Run: headless pygame with SDL's dummy video driver; simulated clock (each Clock.tick advances the game by its frame time, no real sleeping); random seed 0; keys injected as events and as key.get_pressed() state; no mouse input.
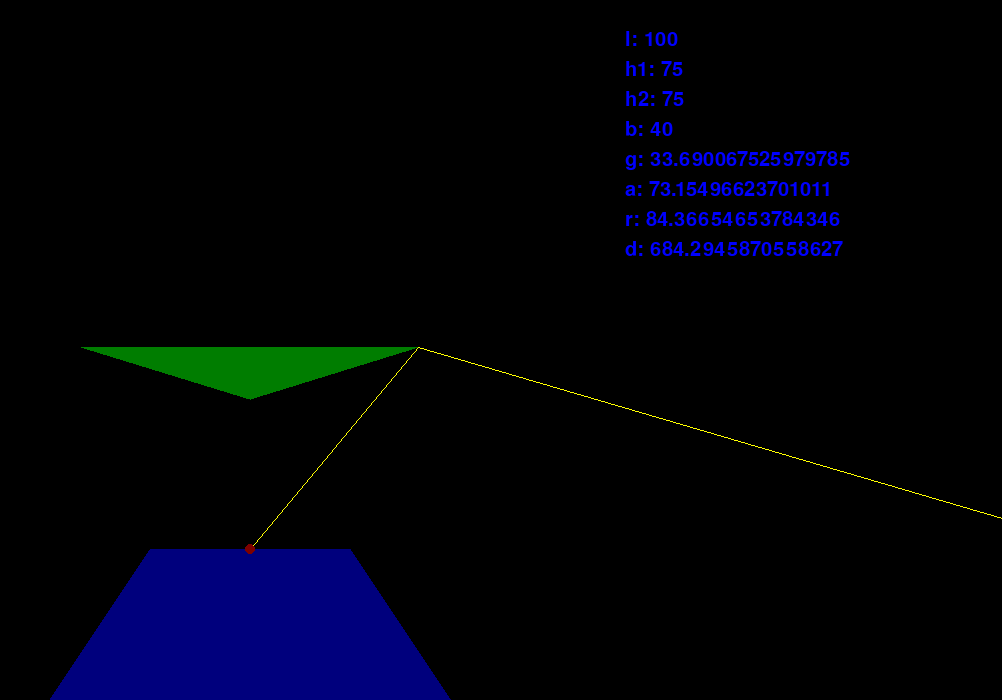
Frame 1 of 4 · flips 1–60 · no input
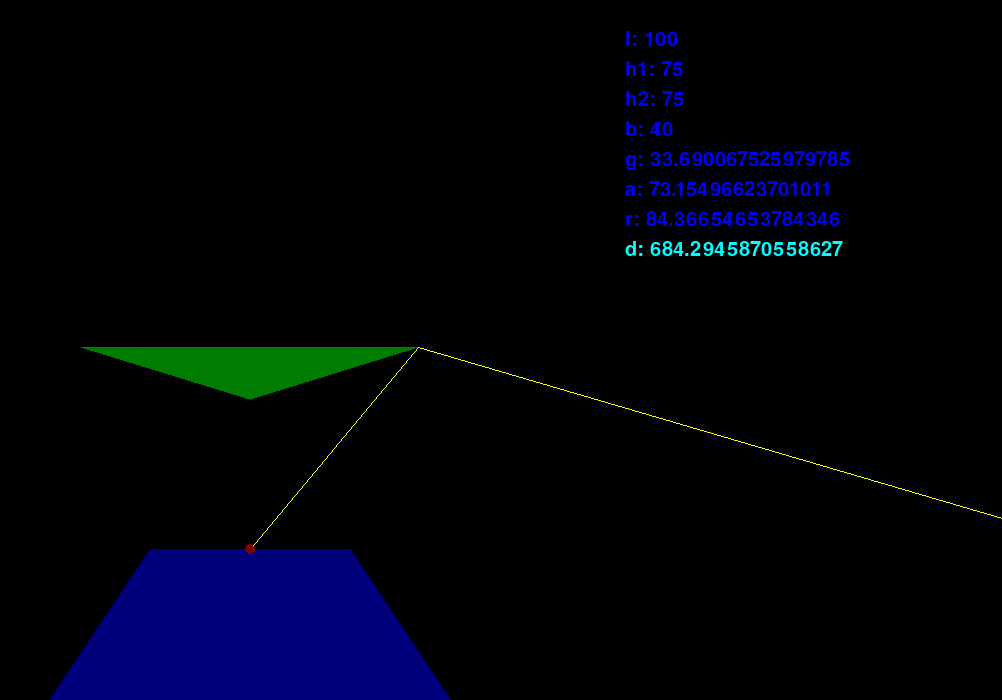
Frame 2 of 4 · flips 61–180 · tapped SPACE, RETURN · held RIGHT (→), D
Frame 3 of 4 · flips 181–300 · held DOWN (↓), S · screen unchanged from frame 2, image omitted
Frame 4 of 4 · flips 301–420 · held LEFT (←), A, UP (↑), W · screen unchanged from frame 3, image omitted

The pygame program that drew these frames:

import pygame
import math

pygame.init()
width, height = 1002, 700
screen = pygame.display.set_mode((width, height))
clock = pygame.time.Clock()
fps = 30

k = 2
x, y = width // 4, height - 1
var = {'l': 100, 'h1': 75, 'h2': 75, 'b': 40}


def get(char):
    return var[char] * k


mod = None
font = pygame.font.Font(None, 30)
running = True
while running:
    for event in pygame.event.get():
        if event.type == pygame.QUIT:
            running = False
        elif event.type == pygame.KEYDOWN:
            pressed = pygame.key.get_pressed()
            # print(pressed)
            if mod in var and pressed[pygame.K_UP]:
                var[mod] += 1
            elif mod in var and pressed[pygame.K_DOWN]:
                var[mod] -= 1
            elif pressed[pygame.K_ESCAPE]:
                var = {'l': 100, 'h1': 75, 'h2': 75, 'b': 40}
            else:
                mod = ''.join(map(lambda i: chr(i) * pressed[i], range(len(pressed))))[::-1]
            # print(mod)
    var['g'] = math.atan(var['l'] / (var['h1'] + var['h2']))
    var['a'] = (math.pi - var['g']) / 2
    var['r'] = var['h1'] / (1 / math.tan(math.radians(40)) - 1 / math.tan(var['a']))
    ray = get('h1') / math.sin(var['a'] - math.radians(var['b'])) * math.sin(math.pi - var['a'])
    dist = (math.sin(math.radians(var['b'])) * ray +
            (get('h2') + math.cos(math.radians(var['b'])) * ray) *
            math.tan(math.pi - var['a'] * 2 + math.radians(var['b'])))
    var['d'] = dist / k
    screen.fill((0, 0, 0))
    pygame.draw.polygon(screen, (0, 0, 125), ((x - get('l'), y),
                                              (x + get('l'), y),
                                              (x + get('l') - math.tan(var['g']) * get('h2'),
                                               y - get('h2')),
                                              (x - get('l') + math.tan(var['g']) * get('h2'),
                                               y - get('h2'))))
    pygame.draw.polygon(screen, (0, 125, 0), ((x, y - get('h1') - get('h2')),
                                              (x + get('r'),
                                               y - get('h1') - get('h2') - 1 / math.tan(var['a']) * get('r')),
                                              (x - get('r'),
                                               y - get('h1') - get('h2') - 1 / math.tan(var['a']) * get('r'))))
    ray = get('h1') / math.sin(var['a'] - math.radians(var['b'])) * math.sin(math.pi - var['a'])
    dist = (math.sin(math.radians(var['b'])) * ray +
            (get('h2') + math.cos(math.radians(var['b'])) * ray) *
            math.tan(math.pi - var['a'] * 2 + math.radians(var['b'])))
    pygame.draw.lines(screen, (255, 255, 0), 0, ((x, y - get('h2')),
                                                 (x + math.sin(math.radians(var['b'])) * ray,
                                                  y - get('h2') - math.cos(math.radians(var['b'])) * ray),
                                                 (x + dist, y)))
    pygame.draw.circle(screen, (125, 0, 0), (x, y - get('h2')), 5)
    for i, param in enumerate(var):
        text = font.render(param + ': ' + str(math.degrees(var[param]) if param in 'ag' else var[param]),
                           1, (0, 255 * (mod == param), 255))
        screen.blit(text, (int(x * 2.5), 30 * (i + 1)))
    pygame.display.flip()
    clock.tick(fps)

pygame.quit()
